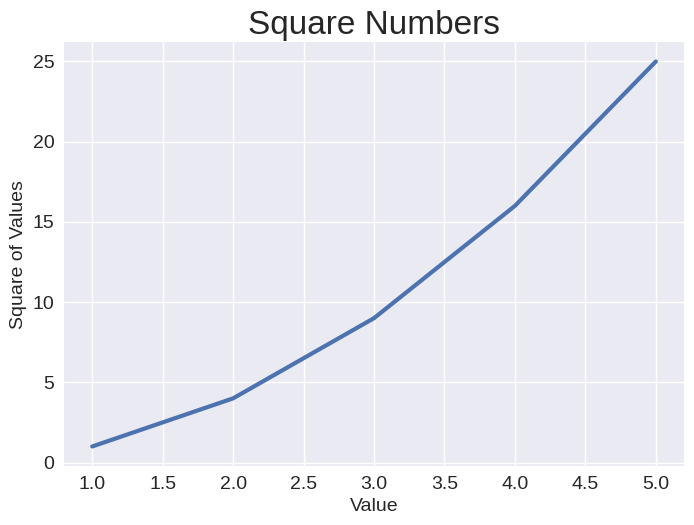

The script that saved this image:
import matplotlib.pyplot as plt

input_values = [1, 2, 3, 4, 5]
squares = [1, 4, 9, 16, 25]

plt.style.use('seaborn-v0_8')
fig, ax = plt.subplots()
ax.plot(input_values, squares, linewidth=3)

# Set chart title and label axes.
ax.set_title("Square Numbers", fontsize=24)
ax.set_xlabel("Value", fontsize=14)
ax.set_ylabel("Square of Values", fontsize=14)

# Set size of tick values.
ax.tick_params(labelsize=14)

plt.show()
